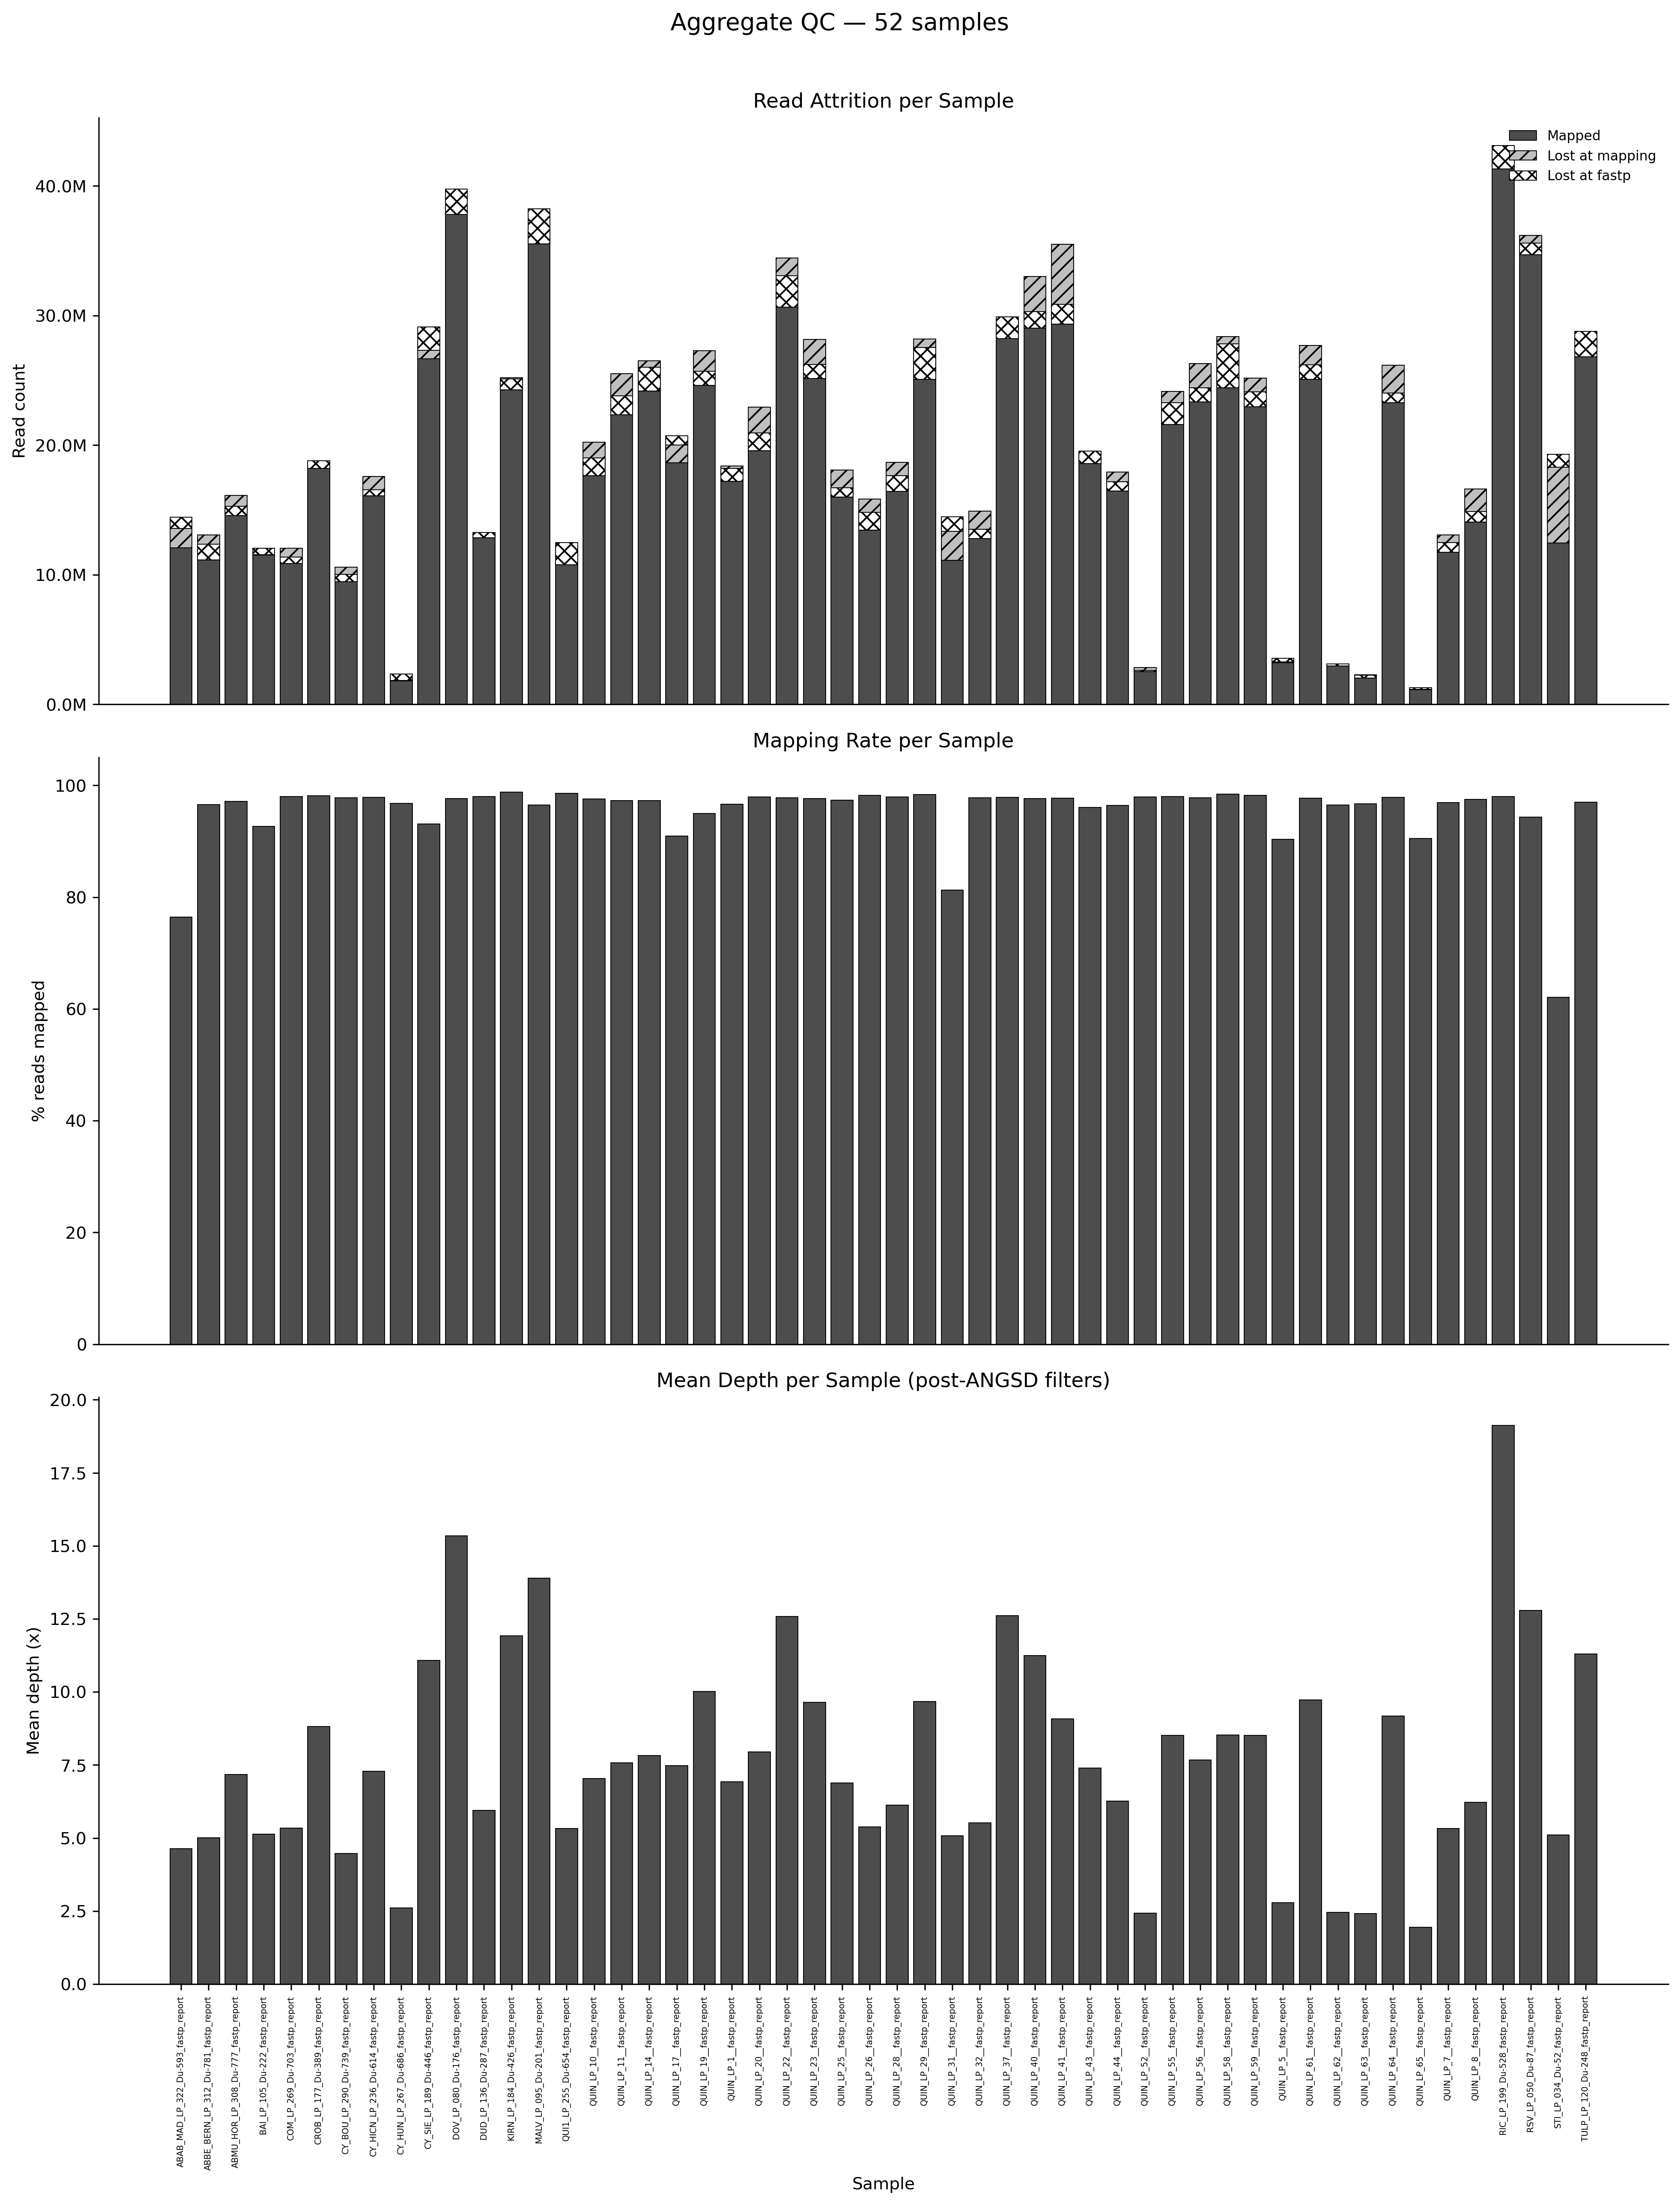

Source data for this figure (header and first rows):
sample, population, raw_reads, raw_bases, post_fastp_reads, passed_filter, low_quality, too_short, too_many_N, flagstat_total, mapped_reads, mapping_rate, angsd_total_sites, angsd_covered_sites, angsd_mean_depth, fastp_retention_pct, reads_lost_fastp, reads_lost_mapping
ABAB_MAD_LP_322_Du-593_fastp_report, ABAB_MAD, 14447920, 2167188000, 13577190, 13577190, 192184, 676798, 1748, 15815173, 12090017, 76.45, 232302107, 164514207, 4.63, 93.97, 870730, 1487173
ABBE_BERN_LP_312_Du-781_fastp_report, ABBE_BERN, 12367560, 1855134000, 11154268, 11154268, 269808, 942038, 1446, 13547815, 13082356, 96.56, 232302137, 175389137, 5.01, 90.19, 1213292, -1928088
ABMU_HOR_LP_308_Du-777_fastp_report, ABMU_HOR, 15299202, 2294880300, 14568466, 14568466, 268658, 460174, 1904, 16602001, 16129978, 97.16, 232301846, 182050846, 7.18, 95.22, 730736, -1561512
BAI_LP_105_Du-222_fastp_report, BAI, 12041946, 1806291900, 11567168, 11567168, 144916, 328474, 1388, 12433528, 11520072, 92.65, 232302071, 200794871, 5.13, 96.06, 474778, 47096
COM_LP_269_Du-703_fastp_report, COM, 11377416, 1706612400, 10878130, 10878130, 125288, 372672, 1326, 12313170, 12063105, 97.97, 232301992, 202907092, 5.34, 95.61, 499286, -1184975
CROB_LP_177_Du-389_fastp_report, CROB, 18794018, 2819102700, 18223634, 18223634, 210374, 357638, 2372, 18762864, 18408773, 98.11, 232302232, 218283432, 8.81, 96.97, 570384, -185139
CY_BOU_LP_290_Du-739_fastp_report, CY_BOU, 10041198, 1506179700, 9457924, 9457924, 156908, 425100, 1266, 10835099, 10590775, 97.75, 232302187, 179284087, 4.47, 94.19, 583274, -1132851
CY_HICN_LP_236_Du-614_fastp_report, CY_HICN, 16547382, 2482107300, 16108362, 16108362, 132856, 304248, 1916, 17971933, 17592626, 97.89, 232302282, 193202782, 7.28, 97.35, 439020, -1484264
CY_HUN_LP_267_Du-686_fastp_report, CY_HUN, 2331758, 349763700, 1840550, 1840550, 17730, 473270, 208, 1886670, 1825354, 96.75, 232301726, 64781726, 2.6, 78.93, 491208, 15196
CY_SIE_LP_189_Du-446_fastp_report, CY_SIE, 29118214, 4367732100, 27330268, 27330268, 232004, 1552388, 3554, 28635738, 26662816, 93.11, 232302168, 200019568, 11.08, 93.86, 1787946, 667452
DOV_LP_080_Du-176_fastp_report, DOV, 39759510, 5963926500, 37803494, 37803494, 547892, 1403732, 4392, 39994434, 39048684, 97.64, 232302221, 217709121, 15.34, 95.08, 1956016, -1245190
DUD_LP_136_Du-287_fastp_report, DUD, 13267488, 1990123200, 12846510, 12846510, 104532, 314758, 1688, 13423018, 13153938, 98.0, 232301995, 213193095, 5.95, 96.83, 420978, -307428
KIRN_LP_184_Du-426_fastp_report, KIRN, 25127000, 3769050000, 24261308, 24261308, 314002, 548726, 2964, 25503155, 25201495, 98.82, 232302011, 218645611, 11.92, 96.55, 865692, -940187
MALV_LP_095_Du-201_fastp_report, MALV, 38223238, 5733485700, 35534058, 35534058, 604106, 2081102, 3972, 38099249, 36768158, 96.51, 232302071, 222383761, 13.9, 92.96, 2689180, -1234100
QUI1_LP_255_Du-654_fastp_report, QUI1, 12500112, 1875016800, 10785086, 10785086, 107366, 1606274, 1386, 12045803, 11878754, 98.61, 232302024, 192449624, 5.33, 86.28, 1715026, -1093668
QUIN_LP_10__fastp_report, QUIN, 19013370, 2852005500, 17635820, 17635820, 220628, 1156922, 0, 20737670, 20228729, 97.55, 232302039, 198944039, 7.03, 92.75, 1377550, -2592909
QUIN_LP_11__fastp_report, QUIN, 23807328, 3571099200, 22343576, 22343576, 252904, 1210848, 0, 26249160, 25532421, 97.27, 232302004, 203718304, 7.57, 93.85, 1463752, -3188845
QUIN_LP_14__fastp_report, QUIN, 26007558, 3901133700, 24173032, 24173032, 316646, 1517880, 0, 27248568, 26511908, 97.3, 232301935, 205131435, 7.82, 92.95, 1834526, -2338876
QUIN_LP_17__fastp_report, QUIN, 20714288, 3107143200, 20001868, 20001868, 238200, 474220, 0, 20512554, 18654461, 90.94, 232302160, 208729860, 7.48, 96.56, 712420, 1347407
QUIN_LP_19__fastp_report, QUIN, 25693000, 3853950000, 24612638, 24612638, 250278, 830084, 0, 28735093, 27290145, 94.97, 232302136, 209922436, 10.01, 95.8, 1080362, -2677507
QUIN_LP_1__fastp_report, QUIN, 18207174, 2731076100, 17204670, 17204670, 156862, 845642, 0, 19016693, 18381527, 96.66, 232302063, 203271863, 6.93, 94.49, 1002504, -1176857
QUIN_LP_20__fastp_report, QUIN, 20957290, 3143593500, 19567572, 19567572, 206766, 1182952, 0, 23399291, 22922734, 97.96, 232302012, 204754912, 7.95, 93.37, 1389718, -3355162
QUIN_LP_22__fastp_report, QUIN, 33065984, 4959897600, 30647192, 30647192, 322304, 2096488, 0, 35209593, 34435048, 97.8, 232302054, 210561154, 12.58, 92.68, 2418792, -3787856
QUIN_LP_23__fastp_report, QUIN, 26218090, 3932713500, 25129348, 25129348, 232302, 856440, 0, 28825144, 28153098, 97.67, 232302175, 207742875, 9.64, 95.85, 1088742, -3023750
QUIN_LP_25__fastp_report, QUIN, 16722536, 2508380400, 15985440, 15985440, 166974, 570122, 0, 18571040, 18080245, 97.36, 232302030, 200681230, 6.89, 95.59, 737096, -2094805
QUIN_LP_26__fastp_report, QUIN, 14828398, 2224259700, 13445128, 13445128, 120282, 1262988, 0, 16125760, 15834105, 98.19, 232302133, 181574333, 5.38, 90.67, 1383270, -2388977
QUIN_LP_28__fastp_report, QUIN, 17646604, 2646990600, 16424016, 16424016, 197696, 1024892, 0, 19073687, 18677677, 97.92, 232302254, 187749054, 6.12, 93.07, 1222588, -2253661
QUIN_LP_29__fastp_report, QUIN, 27540802, 4131120300, 25073240, 25073240, 246112, 2221450, 0, 28679024, 28200318, 98.33, 232302060, 206562260, 9.67, 91.04, 2467562, -3127078
QUIN_LP_31__fastp_report, QUIN, 14465346, 2169801900, 13360570, 13360570, 98052, 1006724, 0, 13700518, 11130332, 81.24, 232302136, 184915436, 5.08, 92.36, 1104776, 2230238
QUIN_LP_32__fastp_report, QUIN, 13507412, 2026111800, 12796554, 12796554, 176358, 534500, 0, 15261604, 14917543, 97.75, 232302030, 191590030, 5.52, 94.74, 710858, -2120989
QUIN_LP_37__fastp_report, QUIN, 29888630, 4483294500, 28219494, 28219494, 242320, 1426816, 0, 30081129, 29437836, 97.86, 232302221, 211619721, 12.61, 94.42, 1669136, -1218342
QUIN_LP_40__fastp_report, QUIN, 30318818, 4547822700, 29022852, 29022852, 389876, 906090, 0, 33811131, 33021172, 97.66, 232302210, 211497110, 11.25, 95.73, 1295966, -3998320
QUIN_LP_41__fastp_report, QUIN, 30880198, 4632029700, 29355356, 29355356, 665918, 858924, 0, 36344114, 35505469, 97.69, 232301922, 209226422, 9.08, 95.06, 1524842, -6150113
QUIN_LP_43__fastp_report, QUIN, 19561328, 2934199200, 18596604, 18596604, 271664, 693060, 0, 20194681, 19396501, 96.05, 232302160, 204209960, 7.39, 95.07, 964724, -799897
QUIN_LP_44__fastp_report, QUIN, 17191188, 2578678200, 16480502, 16480502, 251092, 459594, 0, 18604410, 17933647, 96.39, 232302106, 198159206, 6.26, 95.87, 710686, -1453145
QUIN_LP_52__fastp_report, QUIN, 2617006, 392550900, 2532858, 2532858, 35488, 48660, 0, 2914099, 2854282, 97.95, 232302472, 97862472, 2.43, 96.78, 84148, -321424
QUIN_LP_55__fastp_report, QUIN, 23285658, 3492848700, 21612034, 21612034, 409668, 1263956, 0, 24651331, 24158316, 98.0, 232302134, 208784334, 8.51, 92.81, 1673624, -2546282
QUIN_LP_56__fastp_report, QUIN, 24438648, 3665797200, 23335626, 23335626, 288006, 815016, 0, 26886379, 26285366, 97.76, 232302088, 208312688, 7.67, 95.49, 1103022, -2949740
QUIN_LP_58__fastp_report, QUIN, 27829966, 4174494900, 24424064, 24424064, 336390, 3069512, 0, 28828244, 28378312, 98.44, 232302220, 207596520, 8.52, 87.76, 3405902, -3954248
QUIN_LP_59__fastp_report, QUIN, 24116474, 3617471100, 22977112, 22977112, 259010, 880352, 0, 25627568, 25166054, 98.2, 232302019, 208877319, 8.51, 95.28, 1139362, -2188942
QUIN_LP_5__fastp_report, QUIN, 3547168, 532075200, 3290580, 3290580, 65994, 190594, 0, 3577193, 3231287, 90.33, 232301965, 97000965, 2.79, 92.77, 256588, 59293
QUIN_LP_61__fastp_report, QUIN, 26214156, 3932123400, 25079062, 25079062, 385510, 749584, 0, 28344597, 27704475, 97.74, 232302210, 211556110, 9.72, 95.67, 1135094, -2625413
QUIN_LP_62__fastp_report, QUIN, 3124914, 468737100, 2974876, 2974876, 75316, 74722, 0, 3221311, 3108787, 96.51, 232301987, 111930987, 2.46, 95.2, 150038, -133911
QUIN_LP_63__fastp_report, QUIN, 2251940, 337791000, 2021820, 2021820, 77334, 152786, 0, 2358815, 2281513, 96.72, 232302542, 75878542, 2.42, 89.78, 230120, -259693
QUIN_LP_64__fastp_report, QUIN, 24022032, 3603304800, 23268732, 23268732, 403872, 349428, 0, 26742766, 26169393, 97.86, 232302155, 211300855, 9.18, 96.86, 753300, -2900661
QUIN_LP_65__fastp_report, QUIN, 1278200, 191730000, 1172078, 1172078, 42518, 63604, 0, 1268921, 1148404, 90.5, 232302237, 52302237, 1.94, 91.7, 106122, 23674
QUIN_LP_7__fastp_report, QUIN, 12496424, 1874463600, 11745322, 11745322, 115244, 635858, 0, 13486790, 13071966, 96.92, 232302172, 187324172, 5.33, 93.99, 751102, -1326644
QUIN_LP_8__fastp_report, QUIN, 14877856, 2231678400, 14081544, 14081544, 136974, 659338, 0, 17048209, 16623650, 97.51, 232302174, 196363574, 6.22, 94.65, 796312, -2542106
RIC_LP_199_Du-528_fastp_report, RIC, 43118740, 6467811000, 41321820, 41321820, 329456, 1462096, 5368, 42827458, 41959402, 97.97, 232302099, 219858499, 19.13, 95.83, 1796920, -637582
RSV_LP_050_Du-87_fastp_report, RSV, 35589320, 5338398000, 34690794, 34690794, 461234, 432874, 4418, 38353030, 36179427, 94.33, 232302069, 214847369, 12.79, 97.48, 898526, -1488633
STI_LP_034_Du-52_fastp_report, STI, 19298028, 2894704200, 18286912, 18286912, 230382, 778522, 2212, 20082520, 12467032, 62.08, 232302201, 197770501, 5.11, 94.76, 1011116, 5819880
TULP_LP_120_Du-248_fastp_report, TULP, 28773130, 4315969500, 26821142, 26821142, 495572, 1453286, 3130, 27798014, 26960671, 96.99, 232302079, 219598679, 11.3, 93.22, 1951988, -139529
